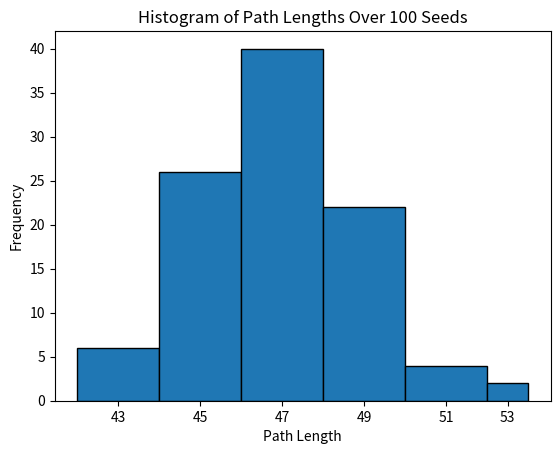

Write the Python code that produced this figure.
# -*- coding: utf-8 -*-
"""a_star.ipynb

Automatically generated by Colab.

Original file is located at
    https://colab.research.google.com/drive/1pLyJ8BESw4Ggx13oEGVaIszdclqdEfrk

# Using A* algorithm for maze solving

## Generating the maze problem
We start by generating a random maze problem. \
We define the map has a size (height = m, width = n) \
"""

import numpy as np
m = 41
n = 41
maze = np.full((m, n), '0')
print(maze)

"""We randomly add '1's onto the table. '1' means obstacle, and '0' means passable.
* we first define the even lines are all '0's
* we then make the odd lines are 101010...
"""

for i in range(m):
  if i % 2 == 0:
    maze[i] = np.full(n, '0') # the even lines are all zero
  else:
    for j in range(n):
      if j % 2 == 0:  # the odd lines are 010101...
        maze[i][j] = '1'
      else:
        maze[i][j] = '0'

print(maze)

"""In order to print our map clearly, we can use 🟦 to represent all '0's, we use 🟨 to represent all '1's, and we will use 🟩 to represent the path in the future.

Note: we make a copy of the maze here in the line "maze_copy = maze.copy()", so we don't change the original maze directly.
"""

def print_maze(maze):

  # create a copy of the maze
  maze_copy = maze.copy()

  for i in range(len(maze_copy)):
    for j in range(len(maze_copy[0])):
      if maze_copy[i][j] == '0':
        maze_copy[i][j] = '🟦'
      elif maze_copy[i][j] == '1':
        maze_copy[i][j] = '🟨'
      elif maze_copy[i][j] == '2':
        maze_copy[i][j] = '🟩'

  print('\n'.join(''.join(row) for row in maze_copy)) ## we print the maze line by line

print_maze(maze)

"""We try to make the maze problem not trivial. For example, for the even lines, 0, 2, 4,..., we randomly select 10 tiles to make them '1'."""

import random

for i in range(m):
  if i % 2 ==0 and i < m-4 and i > 0:
    x = random.sample(range(0, n), 10)
    for j in range(10):
      maze[i][x[j]] = '1'

print_maze(maze)

"""## A* algorithm

**Step 1:**\
Define the **get_neighbors** function to facilitate our search. For each tile, considers 4 surrounding positions, up, left, right, down and left. Count one of them as a 'neighbor' if it is not beyond the board and it is not '1'.
"""

def get_neighbors(maze, i, j):
    neighbors = []
    """In order to consider the diagonal neighbors, we add 4 more directions of (-1,-1), (-1, 1), (1, -1), (1, 1)"""
    directions = [(-1, 0), (1, 0), (0, -1), (0, 1), (-1,-1), (-1, 1), (1, -1), (1, 1)]

    for di, dj in directions:
        ni, nj = i + di, j + dj
        if 0 <= ni < len(maze) and 0 <= nj < len(maze[0]) and maze[ni][nj] == '0':
            neighbors.append((ni, nj))
    return neighbors

"""Define another function to print the top-left corner of the maze. Use the 'red' color to represent the considered point."""

def print_maze2(maze, explore_point):

  # create a copy of the maze
  maze_copy = maze.copy()

  for i in range(len(maze_copy)):
    for j in range(len(maze_copy[0])):
      if maze_copy[i][j] == '0':
        maze_copy[i][j] = '🟦'
      elif maze_copy[i][j] == '1':
        maze_copy[i][j] = '🟨'
  maze_copy[explore_point[0]][explore_point[1]] = '🟥'
  print('\n'.join(''.join(row) for row in maze_copy)) ## we print the maze line by line


print('the neighbors of (0,0) are ', get_neighbors(maze, 0, 0))
print_maze2(maze[0:5, 0:5], (0,0))

print('the neighbors of (0,1) are ', get_neighbors(maze, 0, 1))
print_maze2(maze[0:5, 0:5], (0,1))

print('the neighbors of (0,2) are ', get_neighbors(maze, 0, 2))
print_maze2(maze[0:5, 0:5], (0,2))

# """**Step 2:**\
# define the **manhattan_distance** function.
# """

# def manhattan_distance(a, b):
#     return abs(a[0] - b[0]) + abs(a[1] - b[1])

"""**Step 2:**
define the **euclidean_distance** function.
"""
import math
def euclidean_distance(a, b):
    return math.sqrt(abs(a[0] - b[0]) ** 2 + abs(a[1] - b[1]) ** 2)

"""**Step 3:**\
assign the start point to be (0,0), the goal point is (m-1, 0)
"""

## define the start point and goal point
start = (0,0)
goal = (m-1, 0)

"""**Step 4:**\
We implement the A* algorithm by first defining necessary lists (and dictionaries).

Note: The dictionary is one type of data structure in python that helps fast refer / extract the attribute of objects. For example:
"""

# Example of a Python dictionary
class_1 = {
    "id1": "Alice",
    "id2": 'John',
    "id3": "Peter"
}

print(class_1["id1"])
print(class_1["id3"])

"""We define f_score as dictionaries for retriveing the f score of each position."""

open_list = [start] # a list of points that we need to compare.
came_from = {}  # to record where a point came from, i.e, its previous point.
g_score = {start: 0}  # dictionary, (0,0): 0, (0,1):1
f_score = {start: euclidean_distance(start, goal)}  # dictionary, (0,0): 0, (0,1):1
visited = [] # a list of visited points

step = 0
path = []

while open_list:
  step = step + 1
  current = min(open_list, key=lambda x: f_score.get(x, float('inf')))  # find the points with minimal f score
  open_list.remove(current) # we remove the current point from open_list because we don't need to further consider it

  if current == goal:
    while current in came_from:
        path.append(current)
        current = came_from[current]
    path.append(start)
    path.reverse()
    break # stop the algorithm

  visited.append(current)  # record the current point is visited

  if step < 5:
    print('########################')
    print('step ', step)
    print('we now explore: ' , current, ', which is the one with minimal f score from the previous openlist')
    print('it has neighbors: ', get_neighbors(maze, current[0], current[1]))

    if current[0] < 5 and current[1] < 5:
      print_maze2(maze[0:5, 0:5], current)

  for neighbor in get_neighbors(maze, current[0], current[1]):
    if neighbor in visited:
      if step < 5:
        print('for the neighbor ', neighbor, ', it has been visited')
      continue

    tentative_g_score = g_score[current] + 1

    if neighbor not in g_score or tentative_g_score < g_score[neighbor]:
        came_from[neighbor] = current # record where this neighor came from, for retriving final path
        g_score[neighbor] = tentative_g_score
        f_score[neighbor] = tentative_g_score + euclidean_distance(neighbor, goal)
        if neighbor not in open_list:
            open_list.append(neighbor)
    if step < 5:
      print('for the neighbor ', neighbor, ', it has g value' , g_score[neighbor], 'and f value' , f_score[neighbor])

  if step < 5:
    print('we should consider to explore the openlist ', open_list)
    print('and they have the f scores: ', {key: f_score[key] for key in f_score if key in open_list})

"""**Results**
print the path on the map
"""

print("Path:", path)

# create a copy of the maze
maze2 = maze.copy()
for i, j in path:
  maze2[i][j] = '2'
print_maze(maze2)

"""**Running Experiment 1**
The length of the path between the start point (0, 0) and the goal point
(m - 1, n - 1), where m, n are the height & width of the map, and (m -
1, n - 1) is the bottom right corner of the map
"""
"""first we make a function to create the maze"""

def create_maze(m, n):
  maze = np.full((m, n), '0')
  for i in range(m):
    if i % 2 == 0:
      maze[i] = np.full(n, '0') # the even lines are all zero
    else:
      for j in range(n):
        if j % 2 == 0:  # the odd lines are 010101...
          maze[i][j] = '1'
        else:
          maze[i][j] = '0'
          
  for i in range(m):
        if i % 2 ==0 and i < m-4 and i > 0:
            x = random.sample(range(0, n), 10)
            for j in range(10):
                maze[i][x[j]] = '1'
  return maze

"""second we define a function to run the whole simulation the path length"""

def run_simulation(maze, m, n):
  ## define the start point and goal point
  start = (0,0)
  goal = (m, n)

  # Example of a Python dictionary
  open_list = [start] # a list of points that we need to compare.
  came_from = {}  # to record where a point came from, i.e, its previous point.
  g_score = {start: 0}  # dictionary, (0,0): 0, (0,1):1
  f_score = {start: euclidean_distance(start, goal)}  # dictionary, (0,0): 0, (0,1):1
  visited = [] # a list of visited points

  step = 0
  path = []

  while open_list:
      step = step + 1
      current = min(open_list, key=lambda x: f_score.get(x, float('inf')))  # find the points with minimal f score
      open_list.remove(current) # we remove the current point from open_list because we don't need to further consider it

      if current == goal:
          while current in came_from:
              path.append(current)
              current = came_from[current]
          path.append(start)
          path.reverse()
          break # stop the algorithm

      visited.append(current)  # record the current point is visited
      for neighbor in get_neighbors(maze, current[0], current[1]):
          tentative_g_score = g_score[current] + 1

          if neighbor not in g_score or tentative_g_score < g_score[neighbor]:
              came_from[neighbor] = current # record where this neighor came from, for retriving final path
              g_score[neighbor] = tentative_g_score
              f_score[neighbor] = tentative_g_score + euclidean_distance(neighbor, goal)
              if neighbor not in open_list:
                  open_list.append(neighbor)

  return path

"""finally we define a function to run the experiment"""

def run_experiment_1():
  random.seed(100)

  m = 41
  n = 41
  maze = create_maze(m, n)
  print(f"maze size: {m}x{n}")
  print_maze(maze)

  path = run_simulation(maze, m, n)

  solved_maze = maze.copy()

  for i, j in path:
    solved_maze[i][j] = '2'
  print(f"Solved maze:")

  print_maze(solved_maze)

  print(f"Path length: {len(path)}")

"""**Running Experiment 2**"""

"""with the experiment 1 function, we can easily run the experiment 2 with some quick modifications"""

def run_experiment_2():
  """
  For each column j in [0..n-1], compute the path length from (0,0) to (m-1, j).
  """
  random.seed(100)  # Ensure reproducible results
  m = 41
  n = 41
  # 1. Create the maze
  maze = create_maze(m, n)
  print(f"maze size: {m}x{n}")
  print_maze(maze)

  # 2. For each goal (m-1, j), find and record the path length
  for j in range(n):
    path = run_simulation(maze, m-1, j)  
    path_length = len(path)
    print(f"Path length to goal (m-1, {j}): {path_length}")

    # solved_maze = maze.copy()
    # for (row_idx, col_idx) in path:
    #     solved_maze[row_idx][col_idx] = '2'
    # print(f"Solved maze for goal (m-1, {j}):")
    # print_maze(solved_maze)

"""**Running Experiment 3**"""

def run_experiment_3():
  import matplotlib.pyplot as plt
  m = 41
  n = 41

  seeds = range(200, 300)

  path_lengths = []

  # Run the simulation for each seed
  for s in seeds:
    random.seed(s)
    maze = create_maze(m, n)
    path = run_simulation(maze, m-1, n-1)  # path from (0,0) to (m-1, n-1)
    path_lengths.append(len(path))

  # Compute average path length
  average_length = sum(path_lengths) / len(path_lengths)
  print(f"Maze size: {m}x{n}")
  print(f"Used seeds from 200 to 299 (100 total).")
  print(f"Average path length over 100 different seeds: {average_length:.2f}")

  # Get the sorted unique values
  unique_vals = sorted(set(path_lengths))
  bins = [val - 0.5 for val in unique_vals] + [unique_vals[-1] + 0.5]
  # Plot histogram of path lengths
  counts, edges, patches = plt.hist(path_lengths, bins=bins, edgecolor='black')
  bin_centers = 0.5 * (edges[:-1] + edges[1:])

  plt.title('Histogram of Path Lengths Over 100 Seeds')
  plt.xlabel('Path Length')
  plt.ylabel('Frequency')
  plt.xticks(bin_centers, [str(int(center)) for center in bin_centers])
  plt.show()

if __name__ == "__main__":
  run_experiment_3()